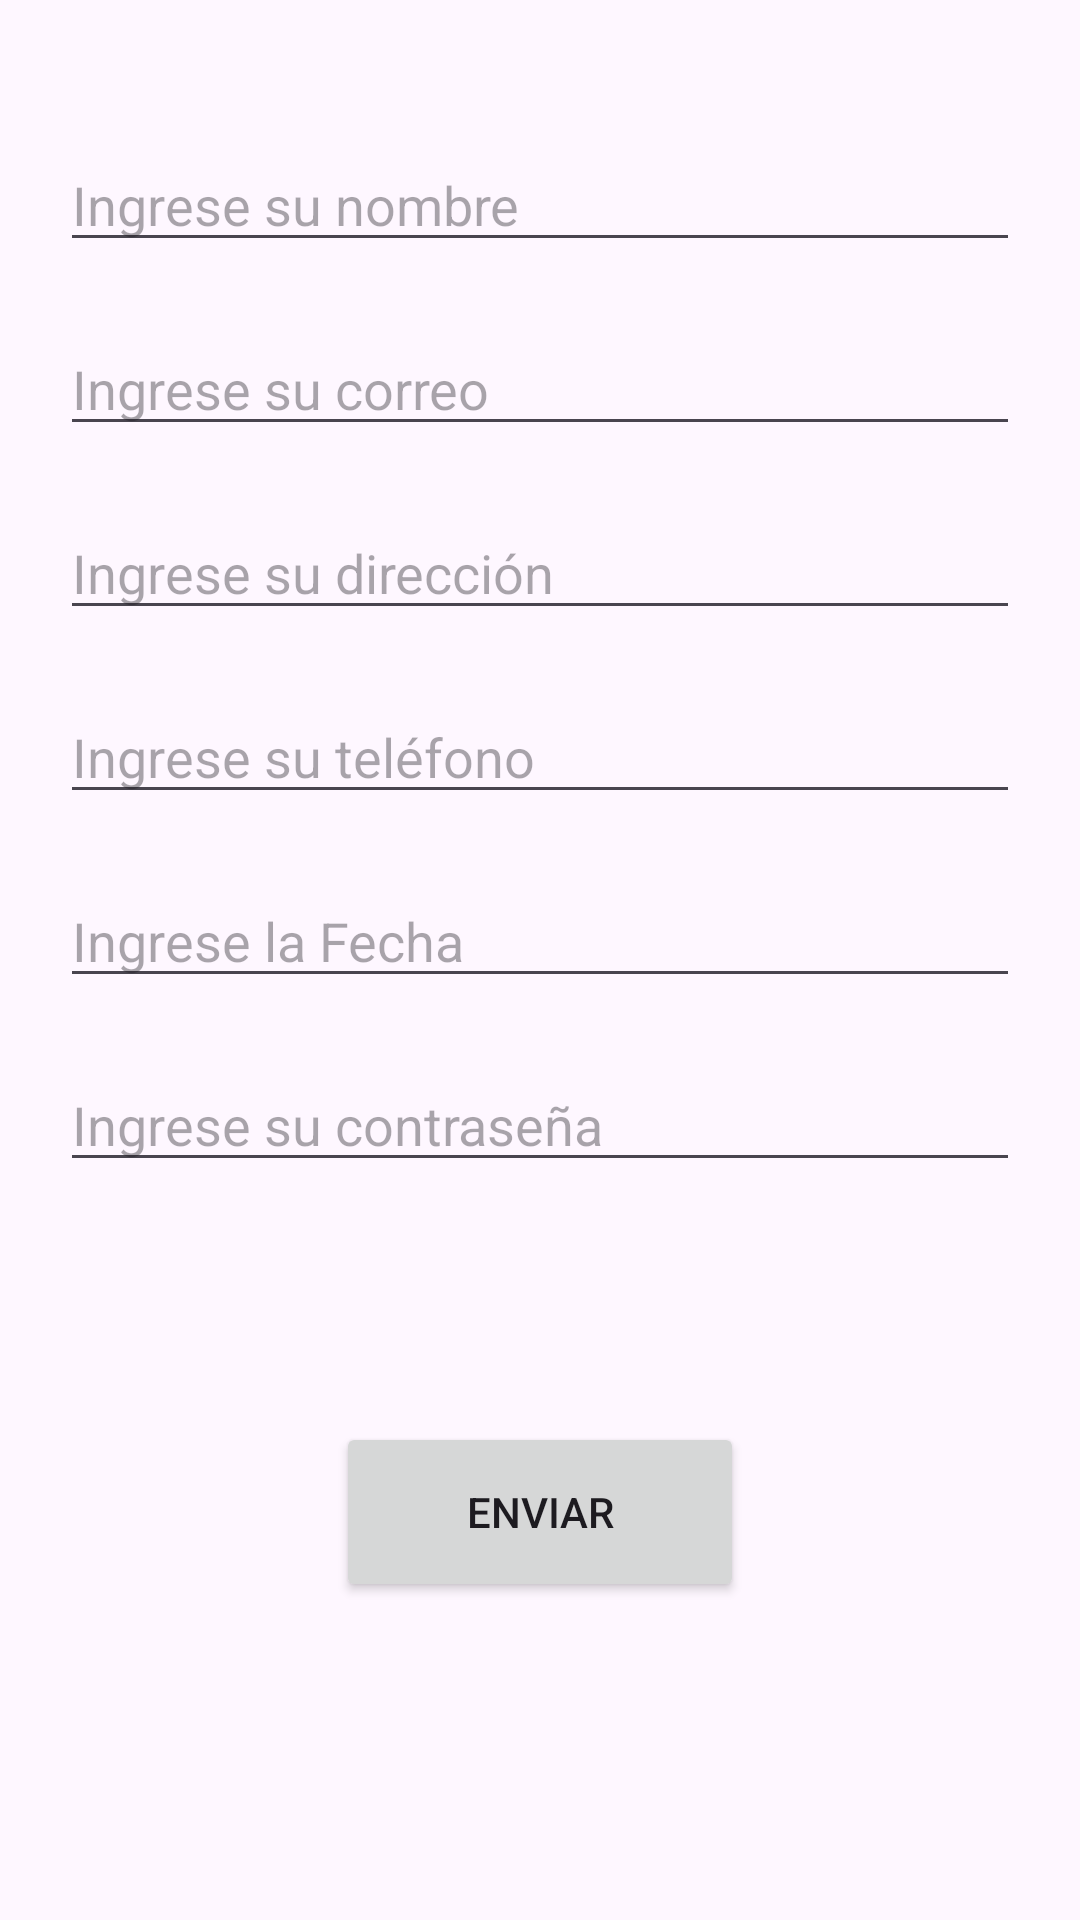

Reconstruct the res/layout file that produces this screen, plus the resources it refers to.
<!-- AndroidManifest.xml: application theme Theme.Parcial_Sebastian_Montoya -->
<!-- res/layout/activity_registro.xml -->
<?xml version="1.0" encoding="utf-8"?>
<LinearLayout xmlns:android="http://schemas.android.com/apk/res/android"
    xmlns:app="http://schemas.android.com/apk/res-auto"
    xmlns:tools="http://schemas.android.com/tools"
    android:layout_width="match_parent"
    android:layout_height="match_parent"
    android:orientation="vertical"
    tools:context=".RegistroActivity"
    android:gravity="center">

    <EditText
        android:id="@+id/edNombreReg"
        android:layout_width="match_parent"
        android:layout_height="wrap_content"
        android:layout_marginHorizontal="20sp"
        android:layout_marginVertical="10sp"
        android:ems="10"
        android:inputType="textPersonName"
        android:hint="Ingrese su nombre"/>
    <EditText
        android:id="@+id/edCorreoReg"
        android:layout_width="match_parent"
        android:layout_height="wrap_content"
        android:layout_marginHorizontal="20sp"
        android:layout_marginVertical="10sp"
        android:ems="10"
        android:inputType="textEmailAddress"
        android:hint="Ingrese su correo"/>
    <EditText
        android:id="@+id/edDireccionReg"
        android:layout_width="match_parent"
        android:layout_height="wrap_content"
        android:layout_marginHorizontal="20sp"
        android:layout_marginVertical="10sp"
        android:ems="10"
        android:inputType="textPostalAddress"
        android:hint="Ingrese su dirección"/>
    <EditText
        android:id="@+id/edTelefonoReg"
        android:layout_width="match_parent"
        android:layout_height="wrap_content"
        android:layout_marginHorizontal="20sp"
        android:layout_marginVertical="10sp"
        android:ems="10"
        android:inputType="phone"
        android:hint="Ingrese su teléfono"/>
    <EditText
        android:id="@+id/edCumpleReg"
        android:layout_width="match_parent"
        android:layout_height="wrap_content"
        android:layout_marginHorizontal="20sp"
        android:layout_marginVertical="10sp"
        android:ems="10"
        android:inputType="date"
        android:clickable="false"
        android:focusable="false"
        android:hint="Ingrese la Fecha"/>

    <EditText
        android:id="@+id/edContraReg"
        android:layout_width="match_parent"
        android:layout_height="wrap_content"
        android:layout_marginHorizontal="20sp"
        android:layout_marginVertical="10sp"
        android:ems="10"
        android:inputType="text"
        android:hint="Ingrese su contraseña"/>

    <LinearLayout
        android:layout_width="match_parent"
        android:layout_height="80dp"
        android:gravity="center"
        android:orientation="vertical"
        android:layout_marginVertical="60sp">

        <Button
            android:id="@+id/btnRegistro"
            android:layout_width="136dp"
            android:layout_height="35dp"
            android:layout_marginHorizontal="20sp"
            android:layout_marginVertical="10sp"
            android:layout_weight="1"
            android:onClick="boton_registro"
            android:text="Enviar" />
    </LinearLayout>


</LinearLayout>
<!-- resources referenced by this layout -->
<resources>
  <style name="Theme.Parcial_Sebastian_Montoya" parent="Base.Theme.Parcial_Sebastian_Montoya" />
  <style name="Base.Theme.Parcial_Sebastian_Montoya" parent="Theme.Material3.DayNight">
          
          
      </style>
</resources>
